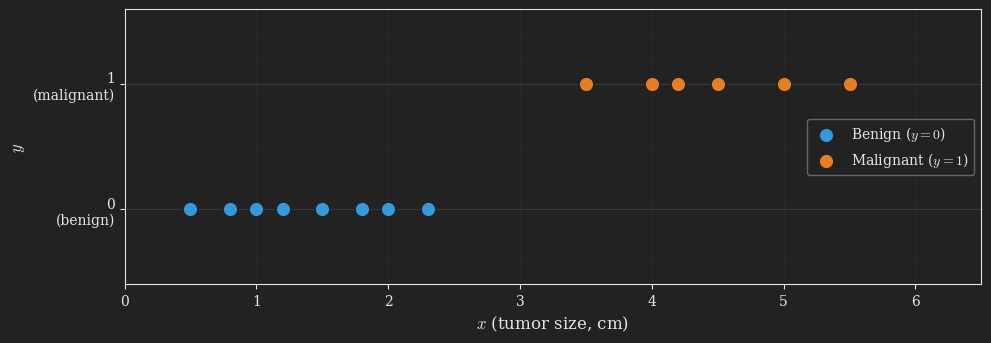

This figure's Python source: (Note: this script raises an exception after producing the figure.)
# Setup (one-time, on Windows):
#   1. Install Python 3.9+
#   2. pip install numpy matplotlib
#   (no LaTeX or FFmpeg needed for a static PNG)
#
# This script generates a STATIC PNG showing the toy tumor dataset on a
# 1D number line: tumor size (cm) on the horizontal axis, with each
# point colored blue (benign, y=0) or orange (malignant, y=1). Because
# the dataset is 1D, this is naturally a 1D scatter rather than a 2D
# scatter; we vertically separate the two classes purely for visual
# legibility (so points don't overlap) and label the y axis as the class
# label y.

import numpy as np
import matplotlib.pyplot as plt


# ---- Dark theme matching darkly Quarto ----
plt.style.use('dark_background')
plt.rcParams.update({
    "text.usetex": False,
    "mathtext.fontset": "cm",
    "font.family": "serif",
    "axes.facecolor": "#222222",
    "figure.facecolor": "#222222",
    "savefig.facecolor": "#222222",
    "axes.edgecolor": "#e6e6e6",
    "axes.labelcolor": "#e6e6e6",
    "xtick.color": "#e6e6e6",
    "ytick.color": "#e6e6e6",
    "axes.titlecolor": "#e6e6e6",
    "text.color": "#e6e6e6",
})


# ---- Tumor dataset ----
benign_x = np.array([0.5, 0.8, 1.0, 1.2, 1.5, 1.8, 2.0, 2.3])
malignant_x = np.array([3.5, 4.0, 4.2, 4.5, 5.0, 5.5])

benign_color = '#3498db'
malignant_color = '#e67e22'


# ---- Plot ----
fig, ax = plt.subplots(figsize=(10, 3.5), dpi=500)
fig.patch.set_facecolor('#222222')
ax.set_facecolor('#222222')

# Plot benign at y=0, malignant at y=1
ax.scatter(benign_x, np.zeros_like(benign_x), c=benign_color, s=110,
            edgecolors='#222222', linewidths=1.0, zorder=3,
            label=r'Benign ($y = 0$)')
ax.scatter(malignant_x, np.ones_like(malignant_x), c=malignant_color, s=110,
            edgecolors='#222222', linewidths=1.0, zorder=3,
            label=r'Malignant ($y = 1$)')

# Light reference horizontal lines at y=0 and y=1
ax.axhline(0, color='#555555', linestyle='-', linewidth=0.8, alpha=0.5, zorder=1)
ax.axhline(1, color='#555555', linestyle='-', linewidth=0.8, alpha=0.5, zorder=1)

ax.set_xlim(0, 6.5)
ax.set_ylim(-0.6, 1.6)
ax.set_xlabel(r'$x$ (tumor size, cm)', fontsize=12)
ax.set_ylabel(r'$y$', fontsize=12)
ax.set_yticks([0, 1])
ax.set_yticklabels(['0\n(benign)', '1\n(malignant)'])
ax.grid(True, color='#444444', linestyle='--', linewidth=0.4, alpha=0.5, axis='x')
ax.legend(loc='center right', framealpha=0.4, fontsize=10)


plt.tight_layout()
from pathlib import Path
_out = Path(__file__).resolve().parent.parent / "images" / "tumor_scatter.png"
plt.savefig(_out, dpi=500, facecolor='#222222', bbox_inches='tight')
plt.close(fig)


# How to run (Windows):
#   python tumor_scatter_matplotlib.py
# (run from the directory containing this script in PowerShell or cmd)
#
# Output:
#   tumor_scatter.png  (in the same directory)
#
# Embed in Quarto using:
#   ![Caption](images/tumor_scatter.png){#fig-tumor_scatter fig-align="center" width=80% .invert}
